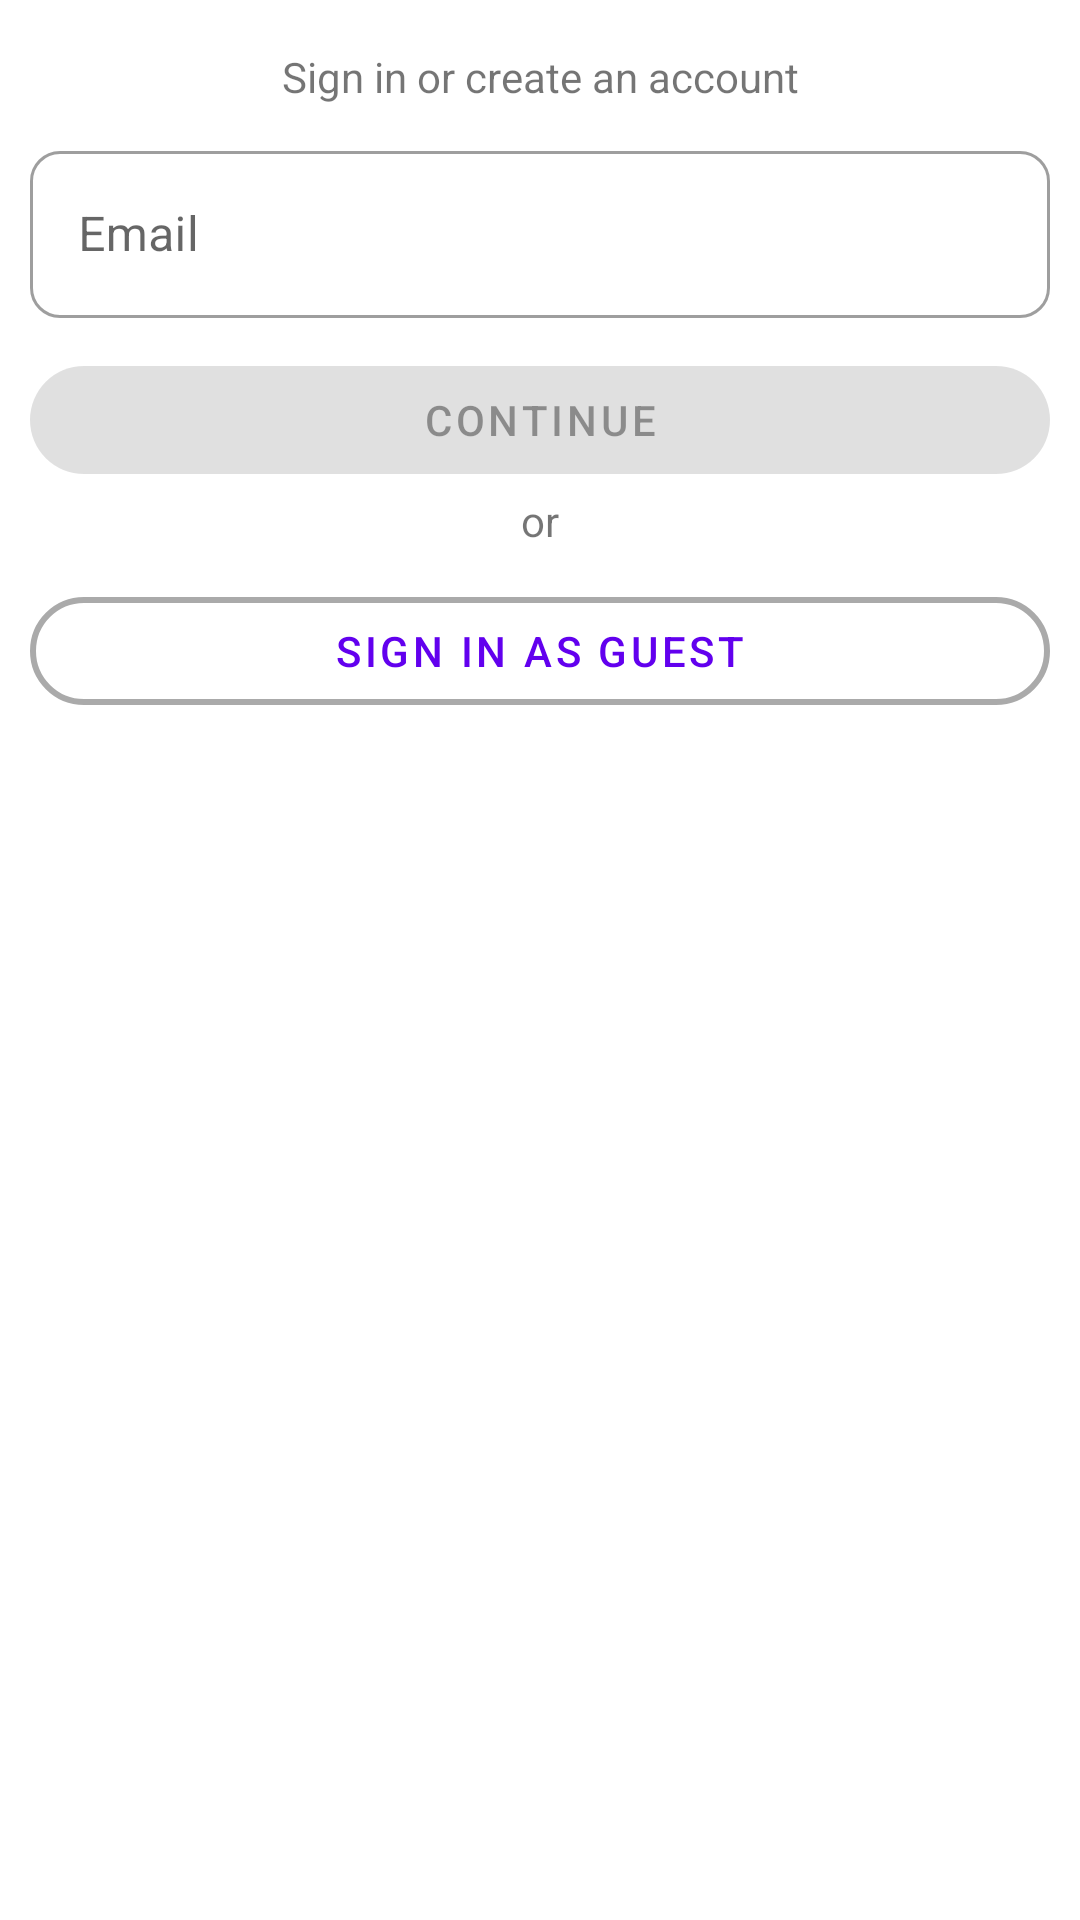

Layout XML and referenced resources for this Android screen:
<!-- AndroidManifest.xml: application theme Theme.JetSurvey -->
<!-- res/layout/activity_sing_in1.xml -->
<?xml version="1.0" encoding="utf-8"?>
<androidx.constraintlayout.widget.ConstraintLayout xmlns:android="http://schemas.android.com/apk/res/android"
    xmlns:app="http://schemas.android.com/apk/res-auto"
    xmlns:tools="http://schemas.android.com/tools"
    android:layout_width="match_parent"
    android:layout_height="match_parent"
    tools:context=".SingIn_1">

    <TextView
        android:id="@+id/singInActivity2"
        android:layout_width="wrap_content"
        android:layout_height="wrap_content"
        android:layout_marginTop="16dp"
        android:text="@string/sign_or_create_account"
        app:layout_constraintEnd_toEndOf="parent"
        app:layout_constraintStart_toStartOf="parent"
        app:layout_constraintTop_toTopOf="parent" />

    <com.google.android.material.textfield.TextInputLayout
        android:id="@+id/emailSecondLayout"
        style="@style/Widget.MaterialComponents.TextInputLayout.OutlinedBox"
        android:layout_width="match_parent"
        android:layout_height="wrap_content"
        android:layout_margin="10dp"
        android:hint="Email"
        app:boxCornerRadiusBottomEnd="10dp"
        app:boxCornerRadiusBottomStart="10dp"
        app:boxCornerRadiusTopEnd="10dp"
        app:boxCornerRadiusTopStart="10dp"
        app:endIconMode="clear_text"
        app:layout_constraintEnd_toEndOf="parent"
        app:layout_constraintStart_toStartOf="parent"
        app:layout_constraintTop_toBottomOf="@+id/singInActivity2">

        <com.google.android.material.textfield.TextInputEditText
            android:id="@+id/secondLayoutEmailEditText"
            android:layout_width="match_parent"
            android:layout_height="wrap_content"
            android:inputType="textEmailAddress" />

    </com.google.android.material.textfield.TextInputLayout>

    <com.google.android.material.button.MaterialButton
        android:id="@+id/secondContinueButton"
        style="@style/Widget.MaterialComponents.Button.UnelevatedButton"
        android:layout_margin="10dp"
        android:layout_width="0dp"
        android:layout_height="wrap_content"
        android:text="Continue"
        android:enabled="false"
        app:cornerRadius="20dp"
        app:layout_constraintEnd_toEndOf="parent"
        app:layout_constraintStart_toStartOf="parent"
        app:layout_constraintTop_toBottomOf="@+id/emailSecondLayout" />

    <TextView
        android:id="@+id/secondOr"
        android:layout_width="wrap_content"
        android:layout_height="wrap_content"
        android:text="or"
        app:layout_constraintEnd_toEndOf="parent"
        app:layout_constraintStart_toStartOf="parent"
        app:layout_constraintTop_toBottomOf="@+id/secondContinueButton" />

    <com.google.android.material.button.MaterialButton
        android:id="@+id/secondSingInButton"
        style="@style/Widget.MaterialComponents.Button.TextButton.Icon"
        android:layout_width="0dp"
        android:layout_height="wrap_content"
        android:layout_margin="10dp"
        android:enabled="false"
        app:cornerRadius="20dp"
        android:text="Sign in as guest"
        android:textColor="@color/purple_500"
        app:layout_constraintEnd_toEndOf="parent"
        app:layout_constraintStart_toStartOf="parent"
        app:layout_constraintTop_toBottomOf="@+id/secondOr"
        app:strokeColor="@android:color/darker_gray"
        app:strokeWidth="2dp" />

</androidx.constraintlayout.widget.ConstraintLayout>
<!-- resources referenced by this layout -->
<resources>
  <string name="sign_or_create_account">Sign in or create an account</string>
  <style name="Theme.JetSurvey" parent="Theme.MaterialComponents.DayNight.DarkActionBar">
          
          <item name="colorPrimary">@color/purple_500</item>
          <item name="colorPrimaryVariant">@color/purple_700</item>
          <item name="colorOnPrimary">@color/white</item>
          
          <item name="colorSecondary">@color/teal_200</item>
          <item name="colorSecondaryVariant">@color/teal_700</item>
          <item name="colorOnSecondary">@color/black</item>
          
          <item name="android:statusBarColor">?attr/colorPrimaryVariant</item>
          
      </style>
  <!-- not gathered from this repository: default colours our renderer supplied (Android Studio template values) -->
  <color name="purple_500">#FF6200EE</color>
  <color name="purple_700">#FF3700B3</color>
  <color name="teal_200">#FF03DAC5</color>
  <color name="teal_700">#FF018786</color>
  <color name="black">#FF000000</color>
  <color name="white">#FFFFFFFF</color>
</resources>
